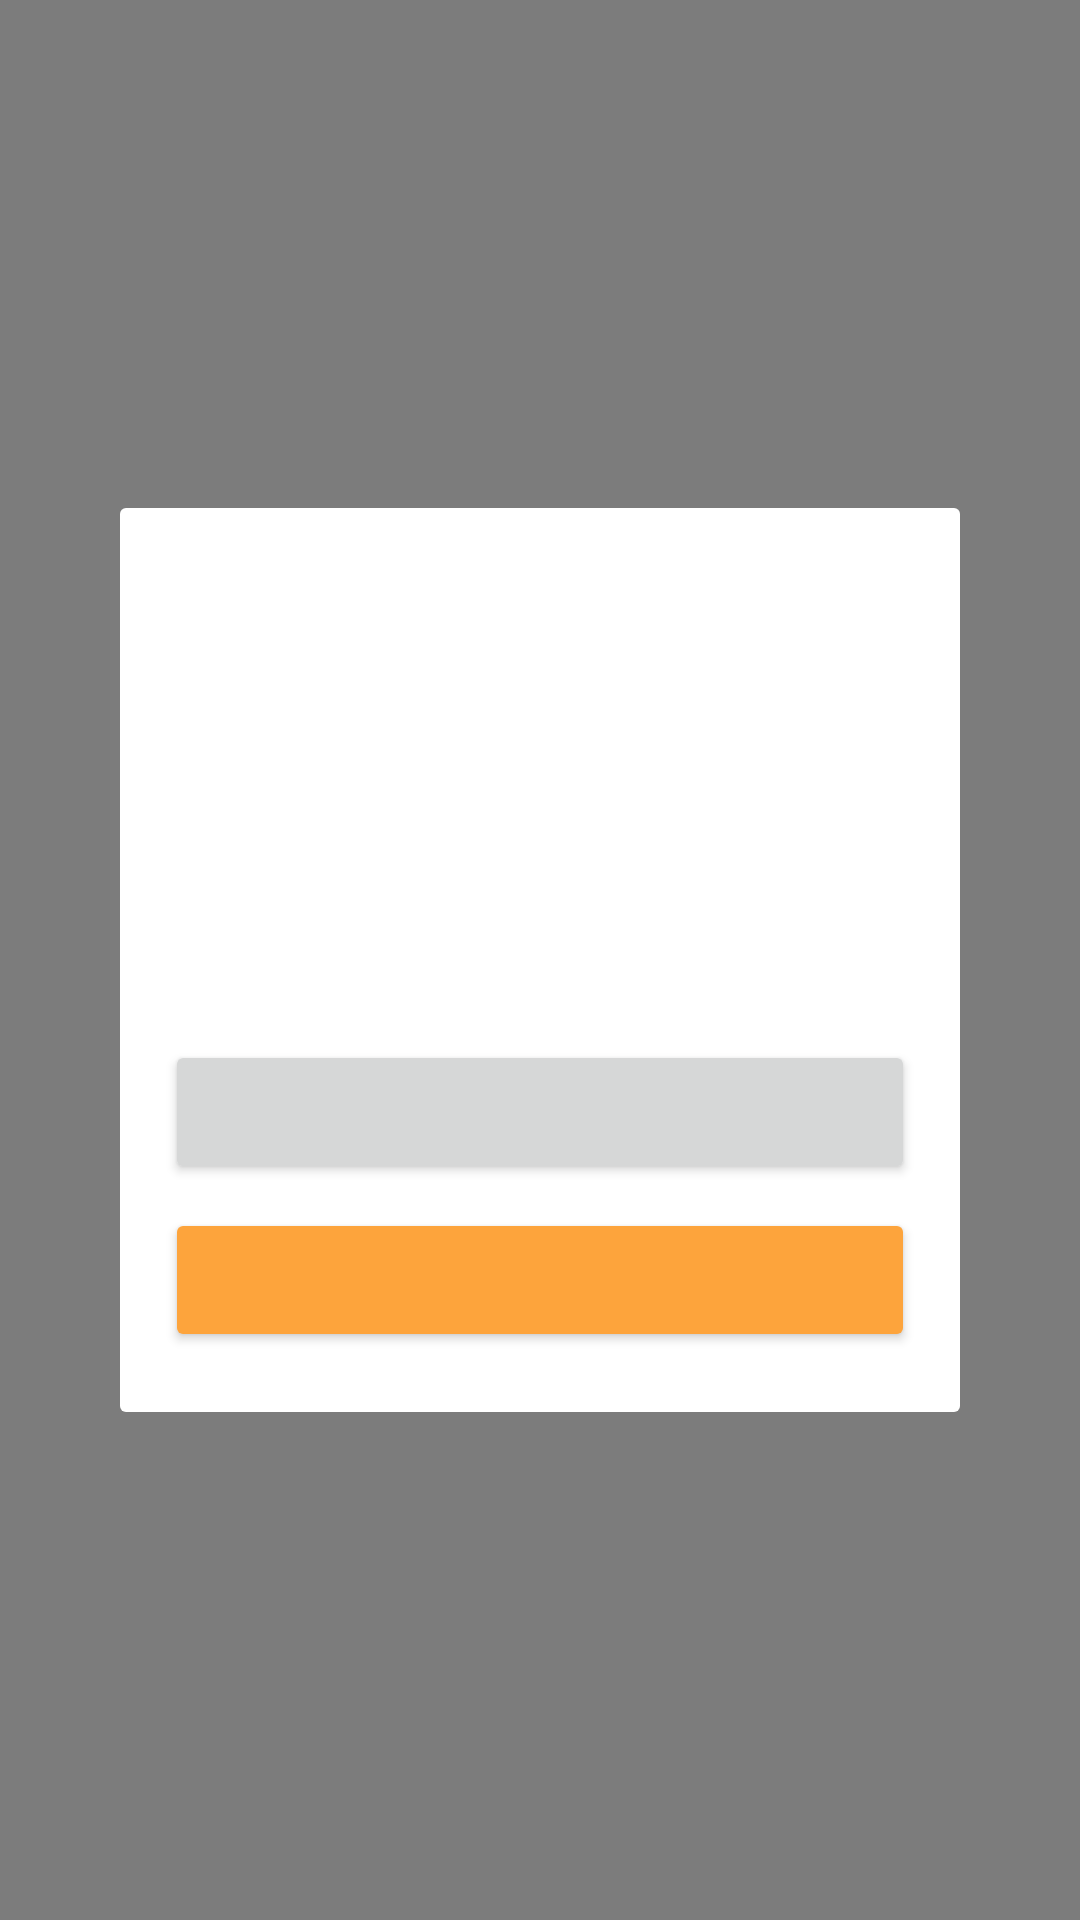

Write the Android layout XML for this screen, with the resource values it uses.
<!-- AndroidManifest.xml: application theme AppTheme -->
<!-- res/layout/diag_confirm.xml -->
<?xml version="1.0" encoding="utf-8"?>
<layout xmlns:android="http://schemas.android.com/apk/res/android"
    xmlns:app="http://schemas.android.com/apk/res-auto"
    xmlns:tools="http://schemas.android.com/tools">

    <FrameLayout
        android:layout_width="match_parent"
        android:layout_height="match_parent"
        android:background="@color/shadowModal">

        <androidx.constraintlayout.widget.ConstraintLayout
            android:layout_width="match_parent"
            android:layout_height="wrap_content"
            android:layout_gravity="center"
            android:layout_margin="@dimen/dimen_huge"
            android:background="@drawable/bgr_diaglog"
            android:paddingVertical="@dimen/dimen_large">

            <androidx.appcompat.widget.AppCompatTextView
                android:id="@+id/title"
                android:layout_width="0dp"
                android:layout_height="wrap_content"
                android:layout_marginHorizontal="@dimen/dimen_common"
                android:paddingVertical="@dimen/dimen_common"
                android:textColor="@color/colorPrimary"
                android:visibility="gone"
                app:layout_constraintEnd_toEndOf="parent"
                app:layout_constraintStart_toStartOf="parent"
                app:layout_constraintTop_toTopOf="parent"
                tools:text="@tools:sample/lorem" />

            <androidx.appcompat.widget.AppCompatImageView
                android:id="@+id/btn_close"
                android:layout_width="wrap_content"
                android:layout_height="wrap_content"
                android:layout_marginEnd="@dimen/dimen_large"
                android:src="@drawable/ic_close"
                app:layout_constraintEnd_toEndOf="parent"
                app:layout_constraintTop_toTopOf="parent" />

            <androidx.appcompat.widget.AppCompatImageView
                android:id="@+id/img_icon"
                android:layout_width="@dimen/image_size"
                android:layout_height="@dimen/image_size"
                android:layout_marginTop="@dimen/dimen_large"
                android:src="@mipmap/ic_launcher"
                app:layout_constraintEnd_toEndOf="parent"
                app:layout_constraintStart_toStartOf="parent"
                app:layout_constraintTop_toBottomOf="@id/title" />

            <androidx.appcompat.widget.AppCompatTextView
                android:id="@+id/message"
                android:layout_width="0dp"
                android:layout_height="wrap_content"
                android:layout_marginHorizontal="@dimen/dimen_common"
                android:gravity="center|top"
                android:minLines="2"
                android:paddingVertical="@dimen/dimen_common"
                android:textColor="@color/colorPrimary"
                app:layout_constraintEnd_toEndOf="parent"
                app:layout_constraintStart_toStartOf="parent"
                app:layout_constraintTop_toBottomOf="@id/img_icon"
                tools:text="@tools:sample/lorem" />

            <androidx.appcompat.widget.AppCompatButton
                android:id="@+id/btn_negative"
                android:layout_width="0dp"
                android:layout_height="wrap_content"
                android:layout_marginHorizontal="@dimen/dimen_common"
                android:textColor="@color/colorPrimary"
                app:layout_constraintEnd_toEndOf="parent"
                app:layout_constraintStart_toStartOf="parent"
                app:layout_constraintTop_toBottomOf="@id/message" />

            <androidx.appcompat.widget.AppCompatButton
                android:id="@+id/btn_positive"
                android:layout_width="0dp"
                android:layout_height="wrap_content"
                android:layout_marginHorizontal="@dimen/dimen_common"
                android:layout_marginTop="@dimen/dimen_xxxsmall"
                android:backgroundTint="@color/colorPrimary"
                android:textColor="@color/white"
                app:layout_constraintEnd_toEndOf="parent"
                app:layout_constraintStart_toStartOf="parent"
                app:layout_constraintTop_toBottomOf="@id/btn_negative" />

        </androidx.constraintlayout.widget.ConstraintLayout>

    </FrameLayout>
</layout>
<!-- resources referenced by this layout -->
<resources>
  <color name="colorPrimary">#FDA43C</color>
  <color name="shadowModal">#80000000</color>
  <color name="white">#FFFFFF</color>
  <dimen name="dimen_common">15dp</dimen>
  <dimen name="dimen_huge">40dp</dimen>
  <dimen name="dimen_large">20dp</dimen>
  <dimen name="dimen_xxxsmall">8dp</dimen>
  <dimen name="image_size">72dp</dimen>
  <!-- drawable bgr_diaglog (drawable) -->
  <?xml version="1.0" encoding="utf-8"?>
  <shape xmlns:android="http://schemas.android.com/apk/res/android">
  
      <corners android:radius="@dimen/radius_small" />
  
      <solid android:color="@android:color/white" />
  
  </shape>
  <style name="AppTheme" parent="Theme.AppCompat.Light.NoActionBar">
          
          <item name="colorPrimary">@color/colorPrimary</item>
          <item name="colorPrimaryDark">@color/colorPrimaryDark</item>
          <item name="colorAccent">@color/colorAccent</item>
      </style>
  <dimen name="radius_small">2dp</dimen>
  <color name="colorPrimaryDark">#035aa6</color>
  <color name="colorAccent">#004472</color>
</resources>
